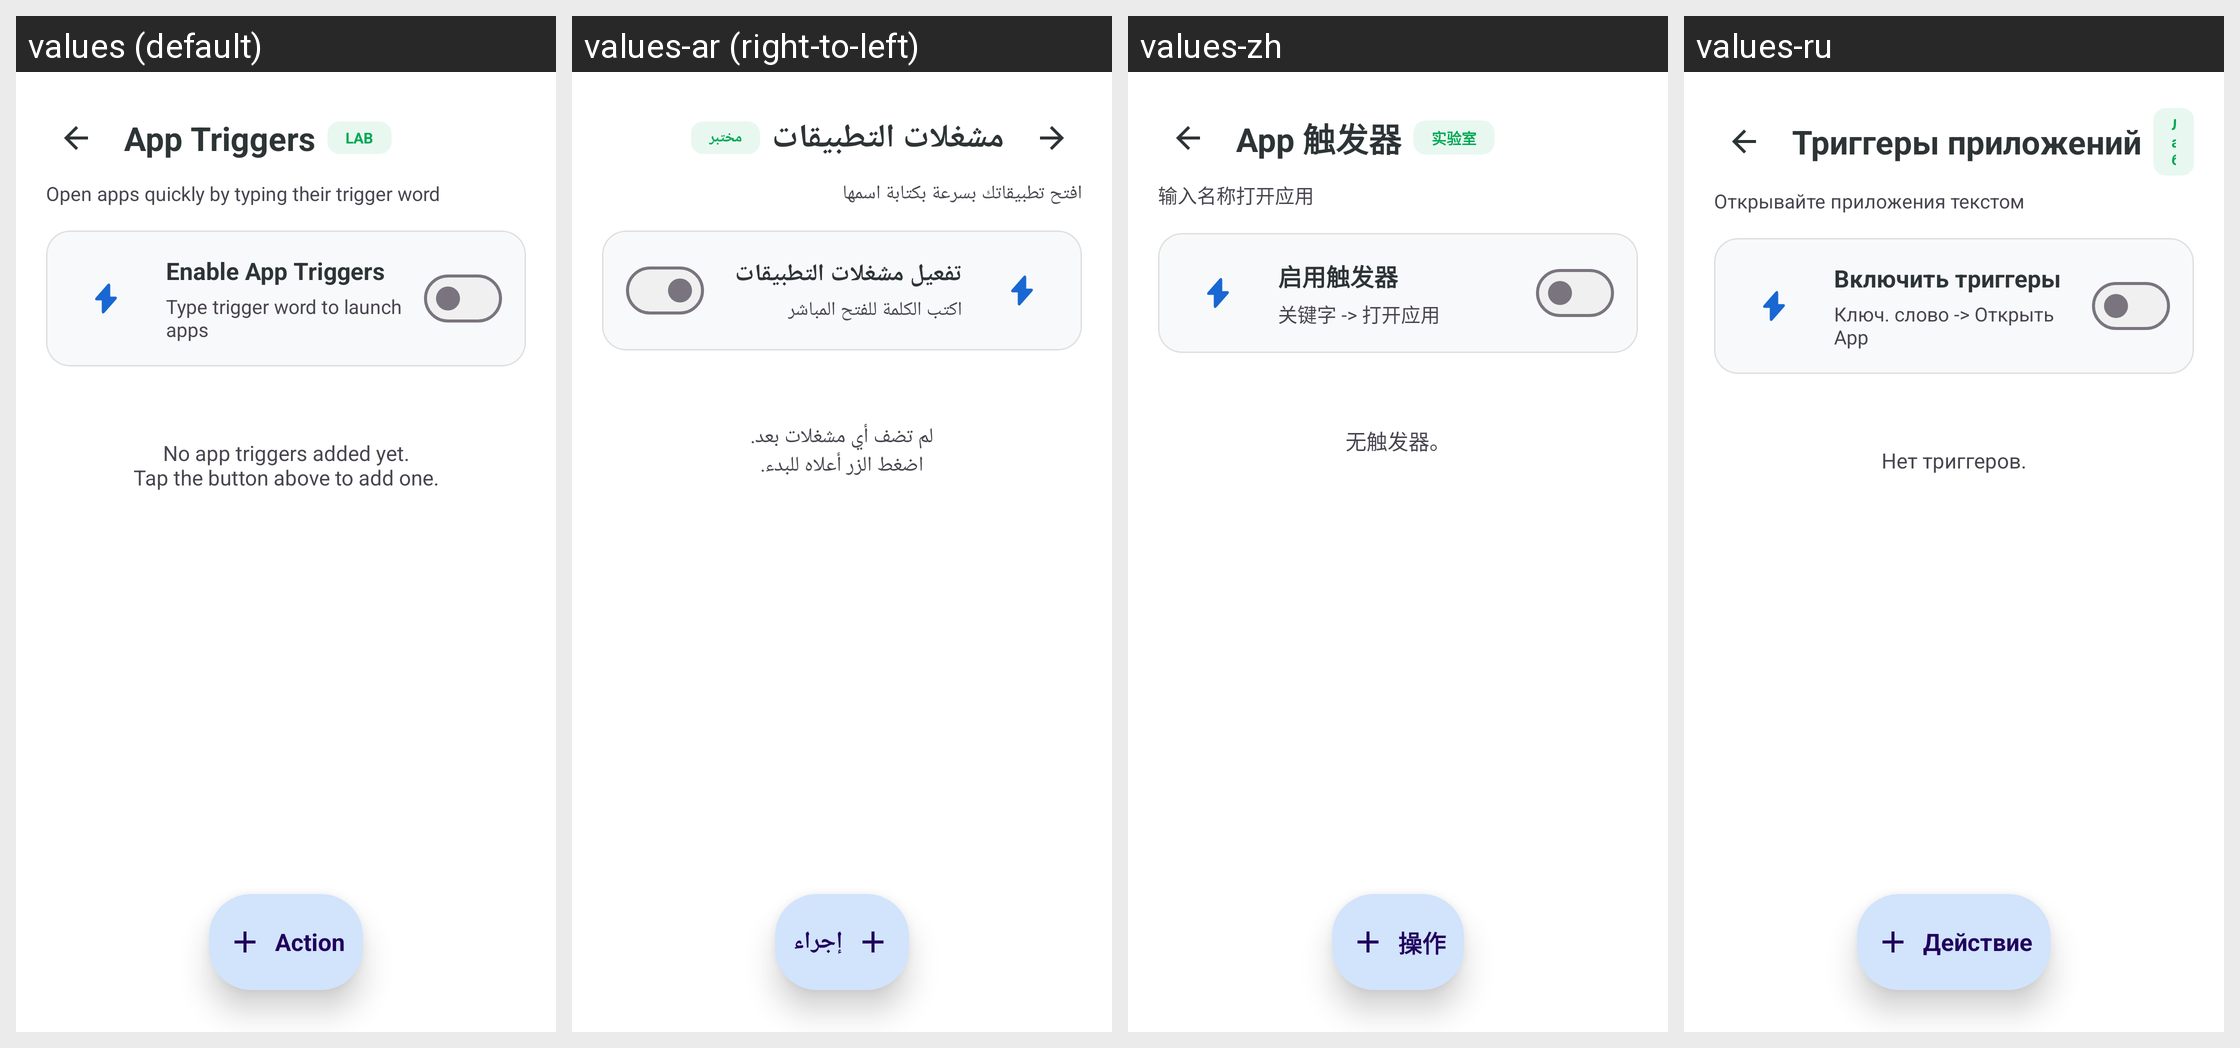

The Android screen above is rendered under several locales of the same app. Produce the string resources it draws, with the default and per-locale values.
Android screen res/layout/activity_app_trigger.xml rendered under 4 locales, left to right: values (default), values-ar (right-to-left), values-zh, values-ru. Device: Nexus 5 (rendered at 1080×1920; each locale shown at half size, 540×960, under a caption strip naming it); theme Theme.KGPT.
Other locales in the repository, not shown: values-bn, values-de, values-es, values-fr, values-hi, values-id, values-it, values-ja, values-ko, values-nl, values-pl, values-pt, values-sw, values-th, values-tr, values-ur, values-vi.
Strings drawn on this screen, with the default value and each locale's value (text and hints the layout hard-codes, and strings that could not be matched under every locale, appear in the picture but are not listed):

title_app_triggers
  values: App Triggers
  values-ar: مشغلات التطبيقات
  values-zh: App 触发器
  values-ru: Триггеры приложений

lab_badge
  values: LAB
  values-ar: مختبر
  values-zh: 实验室
  values-ru: Лаб

app_triggers_intro
  values: Open apps quickly by typing their trigger word
  values-ar: افتح تطبيقاتك بسرعة بكتابة اسمها
  values-zh: 输入名称打开应用
  values-ru: Открывайте приложения текстом

btn_enable_app_triggers
  values: Enable App Triggers
  values-ar: تفعيل مشغلات التطبيقات
  values-zh: 启用触发器
  values-ru: Включить триггеры

desc_enable_app_triggers
  values: Type trigger word to launch apps
  values-ar: اكتب الكلمة للفتح المباشر
  values-zh: 关键字 -> 打开应用
  values-ru: Ключ. слово -> Открыть App

msg_no_triggers
  values: No app triggers added yet.
      Tap the button above to add one.
  values-ar: لم تضف أي مشغلات بعد.
      اضغط الزر أعلاه للبدء.
  values-zh: 无触发器。
  values-ru: Нет триггеров.

placeholder_action
  values: Action
  values-ar: إجراء
  values-zh: 操作
  values-ru: Действие
